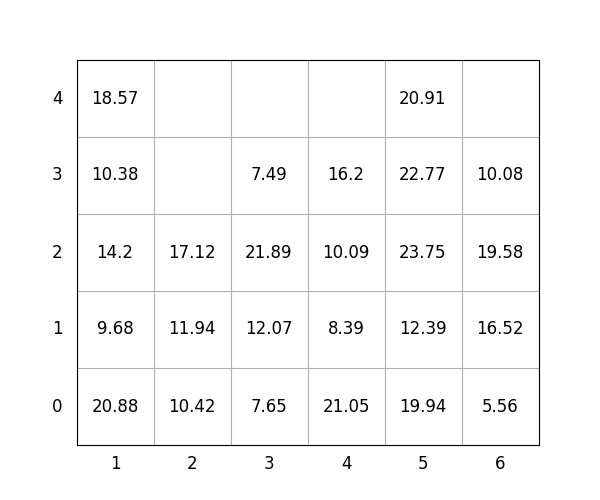

Values plotted in this chart, from the file beside it:
idx, loc_x, loc_y, loc_z, weight, group, score, seq, reloc, size(ft)
1, 6, 0, 0, 5.56, 0, 5.56, 0, 0, 20
2, 1, 0, 0, 20.88, 0, 20.88, 0, 1.0, 20
3, 3, 0, 0, 7.65, 1, 107.7, 0, 0, 20
4, 5, 0, 0, 19.94, 2, 219.9, 0, 0, 20
5, 2, 0, 0, 10.42, 1, 110.4, 0, 0, 20
6, 6, 0, 1, 16.52, 0, 16.52, 0, 0, 20
7, 4, 0, 0, 21.05, 2, 221.1, 0, 0, 20
8, 4, 0, 1, 8.39, 3, 308.4, 1, 0, 20
9, 6, 0, 2, 19.58, 0, 19.58, 2, 0, 20
10, 1, 0, 1, 9.68, 0, 9.68, 3, 1.0, 20
11, 2, 0, 1, 11.94, 1, 111.9, 4, 0, 20
12, 5, 0, 1, 12.39, 3, 312.4, 5, 1.0, 20
13, 4, 0, 2, 10.09, 3, 310.1, 6, 0, 20
14, 5, 0, 2, 23.75, 2, 223.8, 7, 1.0, 20
15, 5, 0, 3, 22.77, 2, 222.8, 8, 1.0, 20
16, 1, 0, 2, 14.2, 0, 14.2, 9, 1.0, 20
17, 3, 0, 1, 12.07, 1, 112.1, 10, 0, 20
18, 5, 0, 4, 20.91, 2, 220.9, 11, 1.0, 20
19, 3, 0, 2, 21.89, 1, 121.9, 12, 0, 20
20, 2, 0, 2, 17.12, 2, 217.1, 13, 0, 20
21, 3, 0, 3, 7.49, 2, 207.5, 14, 0, 20
22, 1, 0, 3, 10.38, 1, 110.4, 15, 1.0, 20
23, 6, 0, 3, 10.08, 1, 110.1, 16, 0, 20
24, 4, 0, 3, 16.2, 3, 316.2, 17, 0, 20
25, 1, 0, 4, 18.57, 0, 18.57, 18, 1.0, 20
